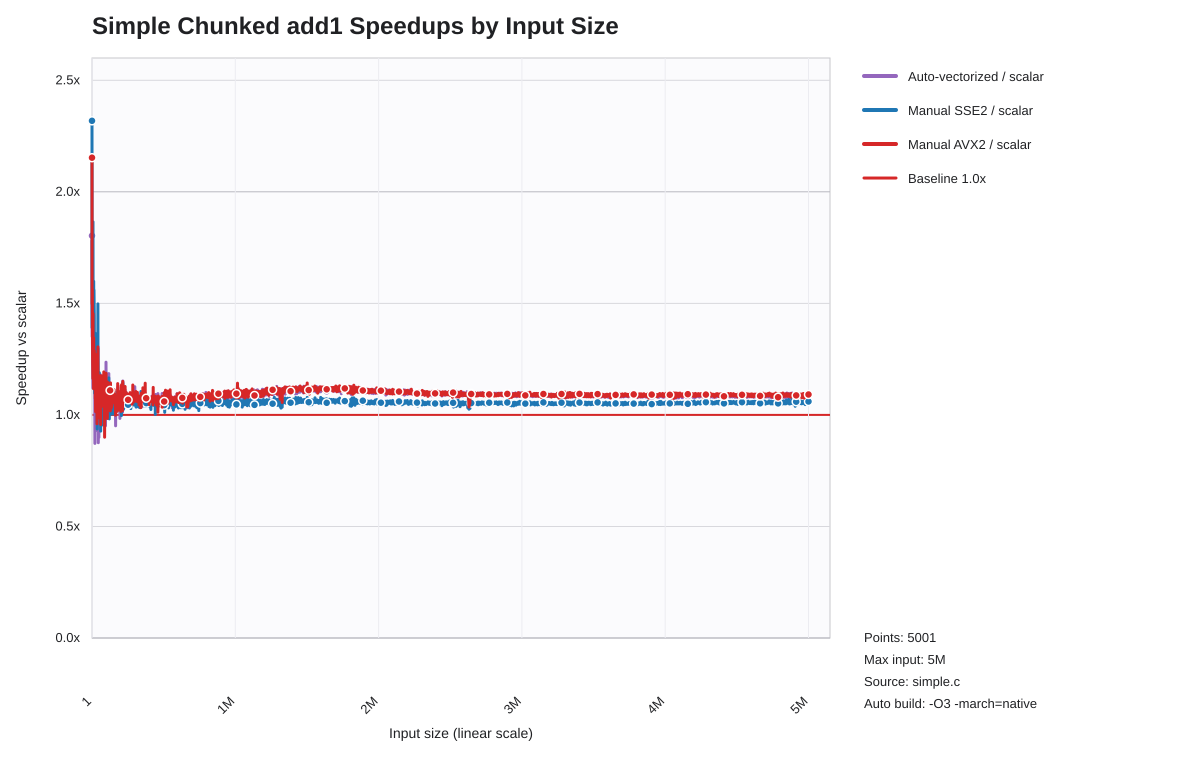

The data file committed next to this chart (first rows):
list_len, auto_speedup_vs_scalar, sse2_speedup_vs_scalar, avx2_speedup_vs_scalar
1, 1.803, 2.319, 2.153
1001, 1.351, 1.391, 1.498
2001, 1.492, 1.482, 1.563
3001, 1.347, 1.484, 1.453
4001, 1.236, 1.397, 1.268
5001, 1.207, 1.471, 1.227
6001, 1.121, 1.457, 1.163
7001, 1.266, 1.866, 1.455
8001, 1.235, 1.492, 1.255
9001, 1.21, 1.472, 1.195
10001, 1.254, 1.421, 1.211
11001, 1.175, 1.477, 1.118
12001, 1.29, 1.599, 1.345
13001, 1.159, 1.374, 1.119
14001, 1.212, 1.56, 1.254
15001, 1.247, 1.516, 1.274
16001, 1.189, 1.44, 1.288
17001, 1.233, 1.247, 1.235
18001, 1.329, 1.183, 1.24
19001, 1.131, 1.098, 1.147
20001, 0.8721, 1.367, 1.274
21001, 1.043, 1.143, 1.149
22001, 1.192, 1.312, 1.201
23001, 1.075, 1.267, 1.073
24001, 1.153, 1.178, 1.109
25001, 0.9282, 1.277, 1.015
26001, 1.151, 1.233, 1.175
27001, 1.038, 1.171, 1.197
28001, 1.08, 1.158, 1.099
29001, 1.089, 1.097, 1.048
30001, 1.108, 1.295, 1.115
31001, 1.077, 1.093, 1.036
32001, 1.084, 1.128, 1.153
33001, 1.046, 1.048, 1.143
34001, 1.035, 1.194, 1.161
35001, 1.051, 1.101, 0.9606
36001, 1.136, 0.9371, 1.077
37001, 1.12, 1.143, 1.147
38001, 1.158, 1.091, 1.135
39001, 1.115, 1.113, 1.137
40001, 1.09, 1.078, 1.091
41001, 1.297, 1.498, 1.305
42001, 1.175, 1.243, 1.069
43001, 1.038, 1.153, 1.108
44001, 0.8754, 1.054, 0.986
45001, 0.9695, 1.105, 1.017
46001, 1.105, 1.147, 1.106
47001, 1.093, 1.071, 1.035
48001, 0.8993, 1.025, 1.007
49001, 1.125, 1.172, 1.068
50001, 1.129, 1.176, 1.126
51001, 1.169, 1.189, 1.128
52001, 1.048, 1.028, 1.054
53001, 1.091, 1.035, 1.103
54001, 1.066, 1.081, 1.075
55001, 1.072, 1.104, 1.056
56001, 1.067, 1.093, 1.07
57001, 1.13, 1.065, 1.127
58001, 1.108, 1.068, 1.096
59001, 1.18, 1.116, 1.176
... 4,941 more rows
